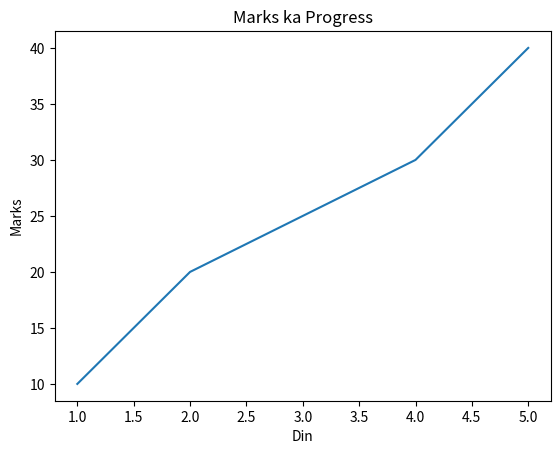

Write Python code to recreate this figure.
import matplotlib.pyplot as plt
x = [1,2,3,4,5]
y = [10,20,25,30,40]
 
plt.plot(x,y)
plt.xlabel("Din")
plt.ylabel("Marks")
plt.title("Marks ka Progress")
plt.show()
